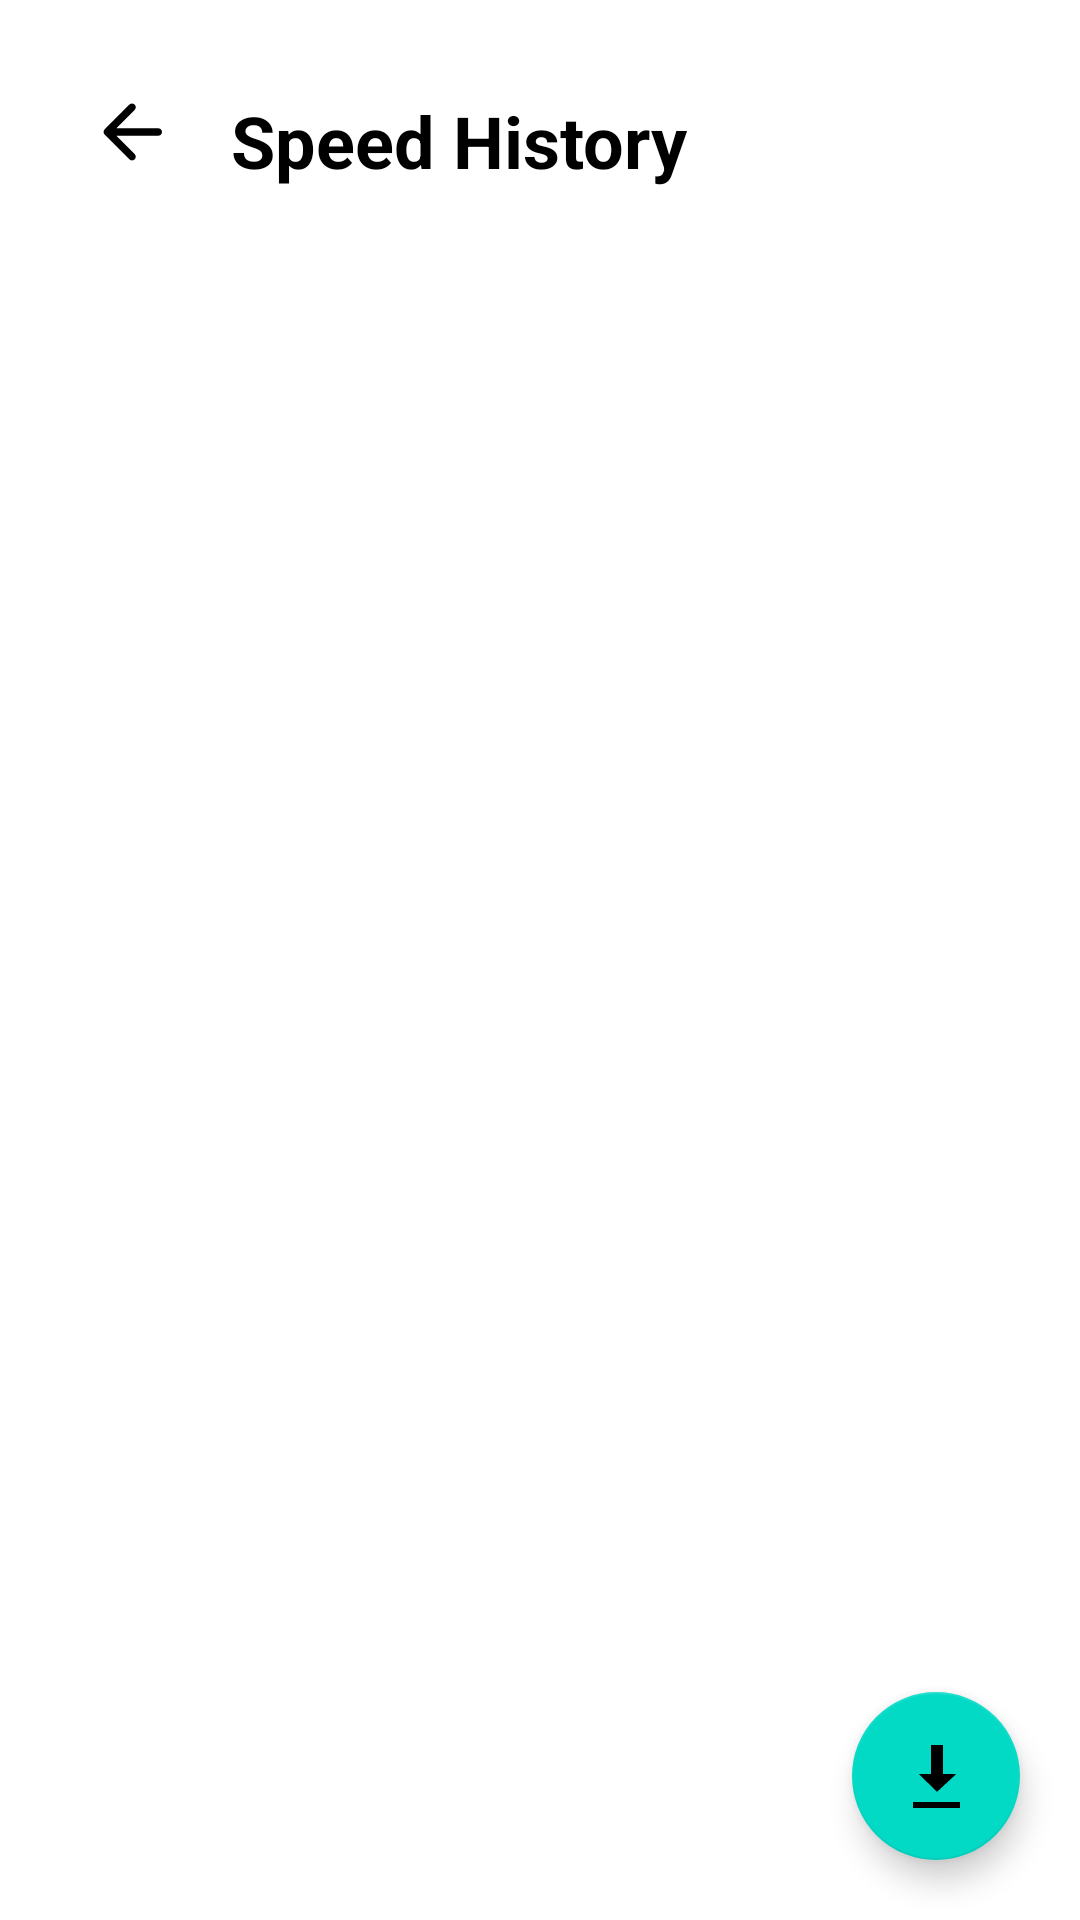

This screen was rendered from an Android layout file. Write that file and the resources it references.
<!-- AndroidManifest.xml: application theme Theme.SafeRide -->
<!-- res/layout/activity_speedhistory.xml -->
<?xml version="1.0" encoding="utf-8"?>
<androidx.constraintlayout.widget.ConstraintLayout
    xmlns:android="http://schemas.android.com/apk/res/android"
    xmlns:app="http://schemas.android.com/apk/res-auto"
    xmlns:tools="http://schemas.android.com/tools"
    android:id="@+id/main"
    android:layout_width="match_parent"
    android:layout_height="match_parent"
    tools:context=".Speedhistory">

    <ImageButton
        android:id="@+id/dash_spdhistry_imageButton"
        android:layout_width="wrap_content"
        android:layout_height="wrap_content"
        android:background="@drawable/nav_background"
        android:src="@drawable/back_arrow_icon"
        app:layout_constraintStart_toStartOf="parent"
        app:layout_constraintTop_toTopOf="parent"
        android:layout_marginStart="16dp"
        android:layout_marginTop="16dp"/>

    

    <TextView
        android:id="@+id/speed_history_textview"
        android:layout_width="wrap_content"
        android:layout_height="wrap_content"
        android:layout_marginTop="16dp"
        android:text="Speed History"
        android:textColor="@color/black"
        android:textSize="24sp"
        android:textStyle="bold"
        app:layout_constraintBottom_toBottomOf="@+id/dash_spdhistry_imageButton"
        app:layout_constraintEnd_toEndOf="parent"
        app:layout_constraintHorizontal_bias="0.037"
        app:layout_constraintStart_toEndOf="@+id/dash_spdhistry_imageButton"
        app:layout_constraintTop_toTopOf="parent"
        app:layout_constraintVertical_bias="0.625" />


    <TextView
        android:id="@+id/no_data_textview"
        android:layout_width="wrap_content"
        android:layout_height="wrap_content"
        android:text="No over speed detected"
        android:textSize="20sp"
        android:textStyle="bold"
        android:gravity="center"
        android:visibility="gone"
        app:layout_constraintTop_toTopOf="parent"
        app:layout_constraintBottom_toBottomOf="parent"
        app:layout_constraintStart_toStartOf="parent"
        app:layout_constraintEnd_toEndOf="parent"/>


    <ScrollView
        android:id="@+id/scrollView2"
        android:layout_width="match_parent"
        android:layout_height="0dp"
        android:layout_weight="1"
        android:padding="10dp"
        app:layout_constraintBottom_toBottomOf="parent"
        app:layout_constraintTop_toBottomOf="@+id/speed_history_textview">

        <LinearLayout
            android:id="@+id/locationContainer"
            android:layout_width="match_parent"
            android:layout_height="wrap_content"
            android:background="@drawable/light_blue_background"
            android:orientation="vertical"
            android:padding="10dp"
            app:layout_constraintBottom_toBottomOf="parent"
            app:layout_constraintTop_toBottomOf="@+id/textView" />

    </ScrollView>

    <com.google.android.material.floatingactionbutton.FloatingActionButton
        android:id="@+id/file_download"
        android:layout_width="wrap_content"
        android:layout_height="wrap_content"
        app:srcCompat="@android:drawable/stat_sys_download"
        android:contentDescription="Download Speed History"
        android:layout_margin="20dp"
        android:layout_marginBottom="30dp"
        app:layout_constraintEnd_toEndOf="parent"
        app:layout_constraintBottom_toBottomOf="parent"/>


</androidx.constraintlayout.widget.ConstraintLayout>
<!-- resources referenced by this layout -->
<resources>
  <color name="black">#000000</color>
  <!-- drawable back_arrow_icon (drawable) -->
  <vector xmlns:android="http://schemas.android.com/apk/res/android" android:autoMirrored="true" android:height="30dp" android:tint="#000000" android:viewportHeight="24" android:viewportWidth="24" android:width="30dp">
        
      <path android:fillColor="@android:color/white" android:pathData="M19,11H7.83l4.88,-4.88c0.39,-0.39 0.39,-1.03 0,-1.42 -0.39,-0.39 -1.02,-0.39 -1.41,0l-6.59,6.59c-0.39,0.39 -0.39,1.02 0,1.41l6.59,6.59c0.39,0.39 1.02,0.39 1.41,0 0.39,-0.39 0.39,-1.02 0,-1.41L7.83,13H19c0.55,0 1,-0.45 1,-1s-0.45,-1 -1,-1z"/>
      
  </vector>
  <!-- drawable nav_background (drawable) -->
  <?xml version="1.0" encoding="utf-8"?>
  <shape xmlns:android="http://schemas.android.com/apk/res/android"
      android:shape="oval">
      <solid android:color="@android:color/white"/>
      <size android:width="56dp" android:height="56dp"/>
  </shape>
  <style name="Theme.SafeRide" parent="Base.Theme.SafeRide" />
  <style name="Base.Theme.SafeRide" parent="Theme.MaterialComponents.DayNight.NoActionBar">
          
          
          
          <item name="android:colorPrimary">@color/Gray</item>
          <item name="android:colorPrimaryDark">@color/Gray</item>
      </style>
  <color name="Gray">#60817A</color>
</resources>
